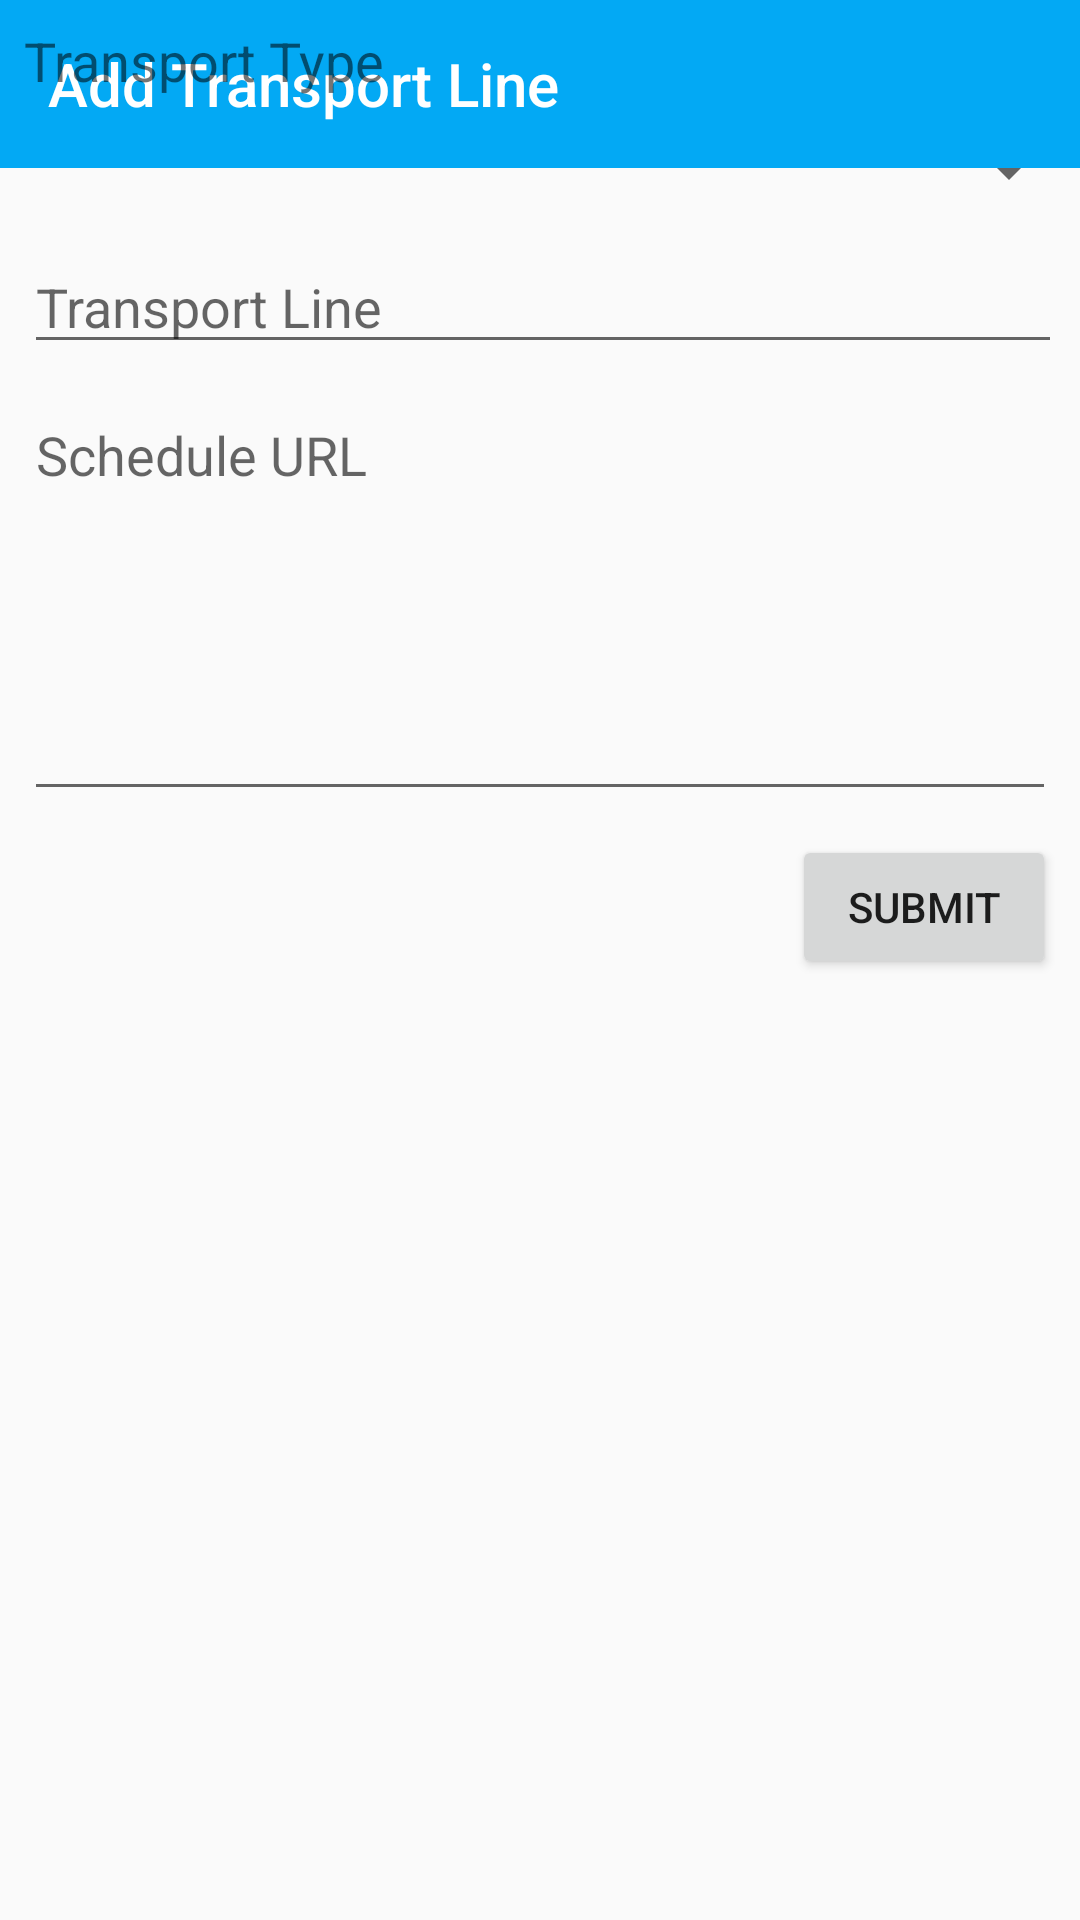

Produce the Android XML layout that renders to this screen, including the resource entries it uses.
<!-- AndroidManifest.xml: application theme AppTheme -->
<!-- res/layout/activity_add_transport_line.xml -->
<?xml version="1.0" encoding="utf-8"?>
<android.support.constraint.ConstraintLayout xmlns:android="http://schemas.android.com/apk/res/android"
    xmlns:app="http://schemas.android.com/apk/res-auto"
    xmlns:tools="http://schemas.android.com/tools"
    android:layout_width="match_parent"
    android:layout_height="match_parent"
    tools:context=".AddTransportLineActivity">

    <android.support.design.widget.AppBarLayout
        android:id="@+id/appBarLayout"
        android:layout_width="match_parent"
        android:layout_height="wrap_content"
        android:theme="@style/AppTheme.AppBarOverlay">

        <android.support.v7.widget.Toolbar
            android:id="@+id/toolbar"
            android:layout_width="match_parent"
            android:layout_height="?attr/actionBarSize"
            android:background="?attr/colorPrimary"
            app:popupTheme="@style/AppTheme.PopupOverlay"
            app:title="Add Transport Line"/>

    </android.support.design.widget.AppBarLayout>

    <Spinner
        android:id="@+id/spinnerTransportType"
        android:layout_width="368dp"
        android:layout_height="0dp"
        android:layout_marginTop="45dp"
        android:layout_marginEnd="8dp"
        android:layout_marginRight="8dp"
        app:layout_constraintEnd_toEndOf="parent"
        app:layout_constraintStart_toStartOf="parent"
        app:layout_constraintTop_toTopOf="parent"
        tools:listitem="@android:layout/simple_spinner_dropdown_item" />

    <TextView
        android:id="@+id/textView11"
        android:layout_width="wrap_content"
        android:layout_height="wrap_content"
        android:layout_marginStart="8dp"
        android:layout_marginLeft="8dp"
        android:layout_marginTop="8dp"
        android:text="Transport Type"
        android:textSize="18sp"
        app:layout_constraintStart_toStartOf="parent"
        app:layout_constraintTop_toTopOf="parent" />

    <EditText
        android:id="@+id/editTextTransportLine"
        android:layout_width="0dp"
        android:layout_height="wrap_content"
        android:layout_marginStart="8dp"
        android:layout_marginLeft="8dp"
        android:layout_marginTop="11dp"
        android:layout_marginEnd="6dp"
        android:layout_marginRight="6dp"
        android:ems="10"
        android:hint="@string/line"
        android:inputType="textPersonName"
        app:layout_constraintEnd_toEndOf="parent"
        app:layout_constraintHorizontal_bias="0.0"
        app:layout_constraintStart_toStartOf="parent"
        app:layout_constraintTop_toBottomOf="@+id/spinnerTransportType" />

    <EditText
        android:id="@+id/editTextScheduleURL"
        android:layout_width="0dp"
        android:layout_height="141dp"
        android:layout_marginStart="8dp"
        android:layout_marginLeft="8dp"
        android:layout_marginTop="8dp"
        android:layout_marginEnd="8dp"
        android:layout_marginRight="8dp"
        android:ems="10"
        android:gravity="top|left"
        android:hint="@string/scheduleURL"
        android:inputType="textMultiLine"
        app:layout_constraintEnd_toEndOf="parent"
        app:layout_constraintStart_toStartOf="parent"
        app:layout_constraintTop_toBottomOf="@+id/editTextTransportLine" />

    <Button
        android:id="@+id/hcSubmit"
        android:layout_width="wrap_content"
        android:layout_height="wrap_content"
        android:layout_marginTop="8dp"
        android:layout_marginEnd="8dp"
        android:layout_marginRight="8dp"
        android:onClick="saveRecordTl"
        android:text="@string/submit"
        app:layout_constraintEnd_toEndOf="parent"
        app:layout_constraintTop_toBottomOf="@+id/editTextScheduleURL" />

</android.support.constraint.ConstraintLayout>
<!-- resources referenced by this layout -->
<resources>
  <string name="line">Transport Line</string>
  <string name="scheduleURL">Schedule URL</string>
  <string name="submit">Submit</string>
  <style name="AppTheme.AppBarOverlay" parent="ThemeOverlay.AppCompat.Dark.ActionBar" />
  <style name="AppTheme.PopupOverlay" parent="ThemeOverlay.AppCompat.Light" />
  <style name="AppTheme" parent="Theme.AppCompat.Light.NoActionBar">
          
          <item name="colorPrimary">@color/colorPrimary</item>
          <item name="colorPrimaryDark">@color/colorPrimaryDark</item>
          <item name="colorAccent">@color/colorAccent</item>
      </style>
  <color name="colorPrimary">#03A9F4</color>
  <color name="colorPrimaryDark">#0288d0</color>
  <color name="colorAccent">#ff4081</color>
</resources>
